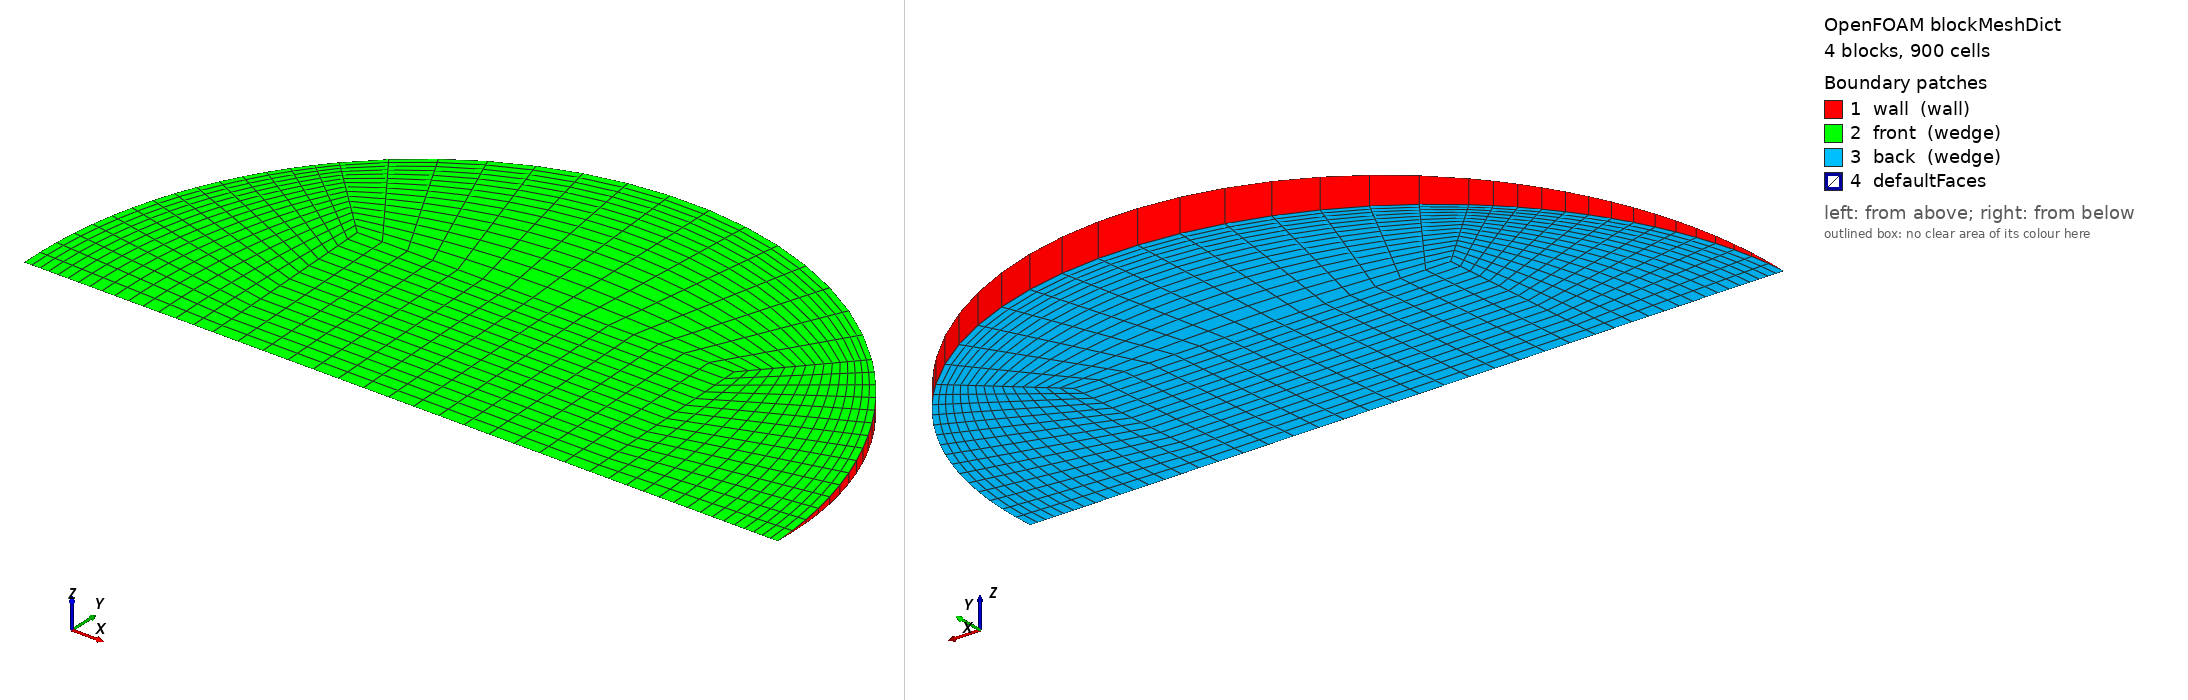

OpenFOAM case: the mesh blockMesh builds from blockMeshDict, 4 block(s), 900 cells. Boundary patches (legend numbers): 1 wall (wall), 2 front (wedge), 3 back (wedge), 4 defaultFaces. Left view from above one corner, right view from below the opposite corner. Boundary conditions: 0 field file(s) under 0/; 0 of 4 drawn patches have an entry in a shipped field file.

=== system/blockMeshDict ===
/*--------------------------------*- C++ -*----------------------------------*\
  =========                 |
  \\      /  F ield         | OpenFOAM: The Open Source CFD Toolbox
   \\    /   O peration     | Objective 2 (Rajasthan) PCM capsule CFD
    \\  /    A nd           | generated by make_case.py -- edit the generator,
     \\/     M anipulation  | not this file
\*---------------------------------------------------------------------------*/
FoamFile
{
    version     2.0;
    format      ascii;
    class       dictionary;
    object      blockMeshDict;
}
// * * * * * * * * * * * * * * * * * * * * * * * * * * * * * * * * * * * * * //

scale   1;
vertices
(
    (-0.0184155238 0 -0)
    (0.0184155238 0 -0)
    (0.0184155238 0.0183979963 -0.000803273867)
    (-0.0184155238 0.0183979963 -0.000803273867)
    (0.0184155238 0.0183979963 0.000803273867)
    (-0.0184155238 0.0183979963 0.000803273867)
    (0.0368310476 0 -0)
    (0.0260434835 0.0260186959 -0.0011360008)
    (0.0260434835 0.0260186959 0.0011360008)
    (-0.0260434835 0.0260186959 -0.0011360008)
    (-0.0260434835 0.0260186959 0.0011360008)
    (-0.0368310476 0 -0)
);

blocks
(
    // core
    hex (0 1 2 3 0 1 4 5) (15 15 1) simpleGrading (1 1 1)
    // right
    hex (1 6 7 2 1 6 8 4) (15 15 1) simpleGrading (0.4 1 1)
    // top
    hex (3 2 7 9 5 4 8 10) (15 15 1) simpleGrading (1 0.4 1)
    // left
    hex (11 0 3 9 11 0 5 10) (15 15 1) simpleGrading (2.5 1 1)
);

edges
(
    arc 6 7 (0.0340274511 0.0140812168 -0.000614799201)
    arc 6 8 (0.0340274511 0.0140812168 0.000614799201)
    arc 7 9 (2.25525123e-18 0.0367959926 -0.00160654773)
    arc 8 10 (2.25525123e-18 0.0367959926 0.00160654773)
    arc 9 11 (-0.0340274511 0.0140812168 -0.000614799201)
    arc 10 11 (-0.0340274511 0.0140812168 0.000614799201)
);

boundary
(
    wall
    {
        type wall;
        faces
        (
            (6 7 8 6)
            (7 9 10 8)
            (9 11 11 10)
        );
    }
    front
    {
        type wedge;
        faces
        (
            (0 1 4 5)
            (1 6 8 4)
            (5 4 8 10)
            (11 0 5 10)
        );
    }
    back
    {
        type wedge;
        faces
        (
            (0 1 2 3)
            (1 6 7 2)
            (3 2 7 9)
            (11 0 3 9)
        );
    }
);

mergePatchPairs
(
);

// ************************************************************************* //
